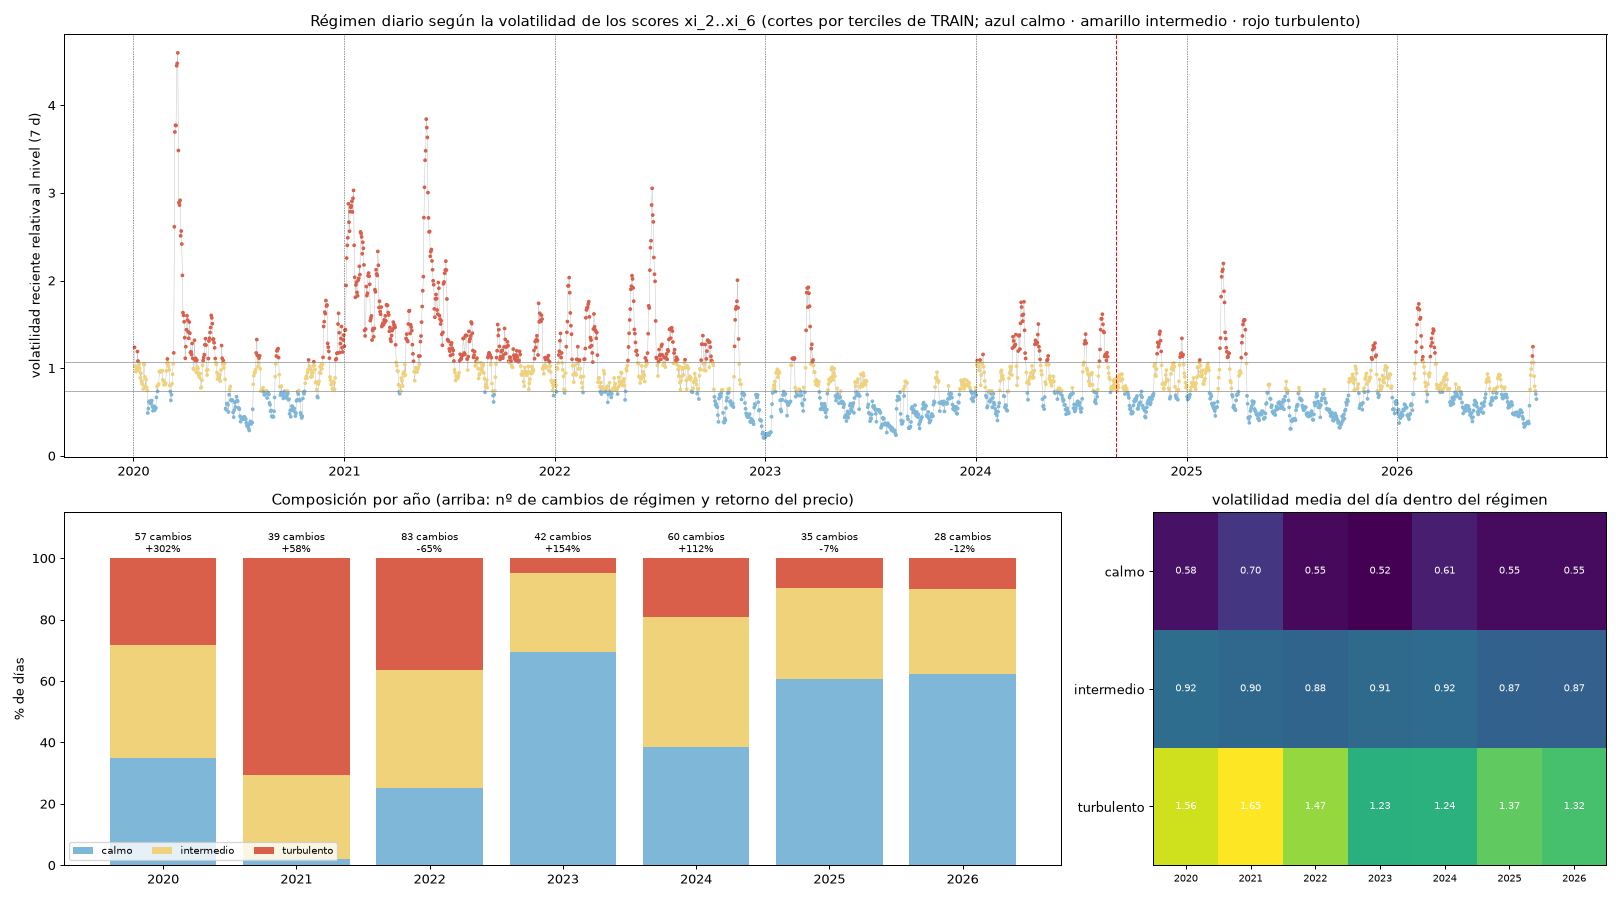

The file beside this chart, header and first rows:
año, días, %calmo, %interm, %turb, cambios, racha media (d), vol media, retorno año %
2020, 365, 34.79, 36.99, 28.22, 57, 6.293, 0.9818, 301.7
2021, 365, 1.918, 27.4, 70.68, 39, 9.125, 1.424, 57.57
2022, 365, 25.21, 38.36, 36.44, 83, 4.345, 1.011, -65.34
2023, 365, 69.32, 26.03, 4.658, 42, 8.488, 0.655, 154.5
2024, 366, 38.52, 42.35, 19.13, 60, 6.0, 0.861, 111.8
2025, 365, 60.82, 29.32, 9.863, 35, 10.14, 0.7258, -7.341
2026, 243, 62.14, 27.98, 9.877, 28, 8.379, 0.7167, -11.55
